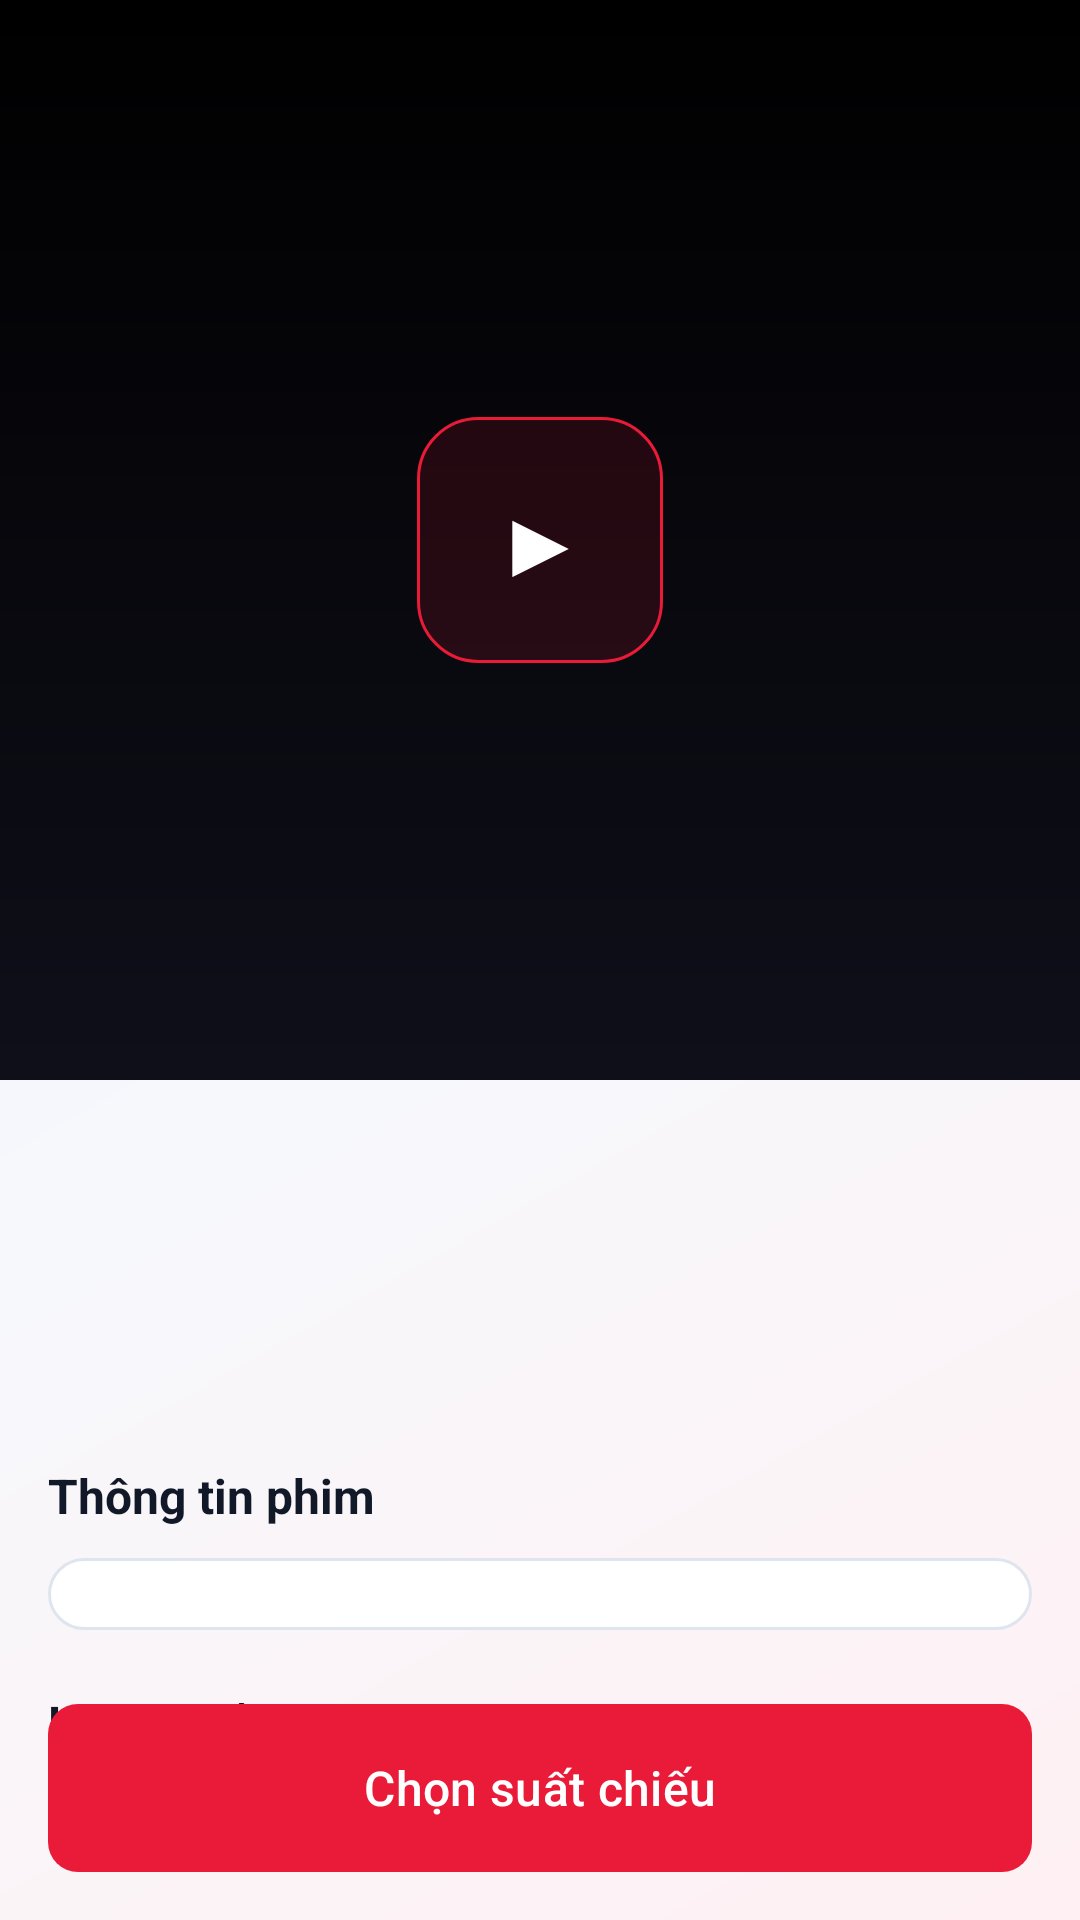

This screen was rendered from an Android layout file. Write that file and the resources it references.
<!-- AndroidManifest.xml: activity theme Theme.BookingTicket -->
<!-- res/layout/activity_movie_detail.xml -->
<?xml version="1.0" encoding="utf-8"?>
<androidx.coordinatorlayout.widget.CoordinatorLayout
    xmlns:android="http://schemas.android.com/apk/res/android"
    xmlns:app="http://schemas.android.com/apk/res-auto"
    android:layout_width="match_parent"
    android:layout_height="match_parent"
    android:background="@drawable/bg_cinelux_screen">

    <com.google.android.material.appbar.AppBarLayout
        android:id="@+id/app_bar"
        android:layout_width="match_parent"
        android:layout_height="360dp"
        android:background="@color/black"
        android:theme="@style/ThemeOverlay.Material3.Dark.ActionBar">

        <com.google.android.material.appbar.CollapsingToolbarLayout
            android:id="@+id/collapsing_toolbar"
            android:layout_width="match_parent"
            android:layout_height="match_parent"
            app:collapsedTitleTextAppearance="@style/TextAppearance.Material3.TitleLarge"
            app:contentScrim="@color/background"
            app:expandedTitleTextAppearance="@style/TextAppearance.Material3.HeadlineMedium"
            app:layout_scrollFlags="scroll|exitUntilCollapsed">

            <ImageView
                android:id="@+id/movie_backdrop"
                android:layout_width="match_parent"
                android:layout_height="match_parent"
                android:scaleType="centerCrop"
                app:layout_collapseMode="parallax" />

            <View
                android:layout_width="match_parent"
                android:layout_height="match_parent"
                android:background="@drawable/gradient_backdrop" />

            <TextView
                android:id="@+id/btn_play_trailer"
                android:layout_width="82dp"
                android:layout_height="82dp"
                android:layout_gravity="center"
                android:background="@drawable/bg_primary_chip"
                android:gravity="center"
                android:text="▶"
                android:textColor="@color/white"
                android:textSize="32sp" />

            <androidx.appcompat.widget.Toolbar
                android:id="@+id/toolbar"
                android:layout_width="match_parent"
                android:layout_height="?attr/actionBarSize"
                app:layout_collapseMode="pin"
                app:navigationIcon="@drawable/ic_back" />

        </com.google.android.material.appbar.CollapsingToolbarLayout>

    </com.google.android.material.appbar.AppBarLayout>

    <androidx.core.widget.NestedScrollView
        android:layout_width="match_parent"
        android:layout_height="match_parent"
        app:layout_behavior="@string/appbar_scrolling_view_behavior">

        <LinearLayout
            android:layout_width="match_parent"
            android:layout_height="wrap_content"
            android:orientation="vertical"
            android:padding="16dp">

            <TextView
                android:id="@+id/movie_title"
                android:layout_width="match_parent"
                android:layout_height="wrap_content"
                android:textColor="@color/text_primary"
                android:textSize="24sp"
                android:textStyle="bold" />

            <LinearLayout
                android:layout_width="match_parent"
                android:layout_height="wrap_content"
                android:layout_marginTop="8dp"
                android:gravity="center_vertical"
                android:orientation="horizontal">

                <ImageView
                    android:layout_width="16dp"
                    android:layout_height="16dp"
                    android:src="@drawable/ic_star" />

                <TextView
                    android:id="@+id/movie_rating"
                    android:layout_width="wrap_content"
                    android:layout_height="wrap_content"
                    android:layout_marginStart="4dp"
                    android:textColor="@color/rating_star"
                    android:textSize="13sp"
                    android:textStyle="bold" />

                <TextView
                    android:id="@+id/movie_duration"
                    android:layout_width="wrap_content"
                    android:layout_height="wrap_content"
                    android:layout_marginStart="12dp"
                    android:textColor="@color/text_secondary"
                    android:textSize="13sp" />

                <TextView
                    android:id="@+id/movie_genre"
                    android:layout_width="0dp"
                    android:layout_height="wrap_content"
                    android:layout_marginStart="12dp"
                    android:layout_weight="1"
                    android:ellipsize="end"
                    android:maxLines="1"
                    android:textColor="@color/text_secondary"
                    android:textSize="13sp" />

            </LinearLayout>

            <TextView
                android:id="@+id/age_badge"
                android:layout_width="wrap_content"
                android:layout_height="wrap_content"
                android:layout_marginTop="12dp"
                android:background="@drawable/bg_age_badge"
                android:paddingHorizontal="12dp"
                android:paddingVertical="5dp"
                android:textColor="@color/white"
                android:textSize="12sp"
                android:textStyle="bold"
                android:visibility="gone" />

            <TextView
                android:id="@+id/movie_description"
                android:layout_width="match_parent"
                android:layout_height="wrap_content"
                android:layout_marginTop="16dp"
                android:lineSpacingExtra="5dp"
                android:textColor="@color/text_secondary"
                android:textSize="13sp" />

            <TextView
                android:layout_width="match_parent"
                android:layout_height="wrap_content"
                android:layout_marginTop="20dp"
                android:text="Thông tin phim"
                android:textColor="@color/text_primary"
                android:textSize="16sp"
                android:textStyle="bold" />

            <LinearLayout
                android:id="@+id/details_container"
                android:layout_width="match_parent"
                android:layout_height="wrap_content"
                android:layout_marginTop="10dp"
                android:background="@drawable/bg_panel"
                android:orientation="vertical"
                android:padding="12dp" />

            <TextView
                android:layout_width="match_parent"
                android:layout_height="wrap_content"
                android:layout_marginTop="20dp"
                android:text="Lịch chiếu"
                android:textColor="@color/text_primary"
                android:textSize="16sp"
                android:textStyle="bold" />

            <HorizontalScrollView
                android:layout_width="match_parent"
                android:layout_height="wrap_content"
                android:layout_marginTop="10dp"
                android:clipToPadding="false"
                android:overScrollMode="never"
                android:scrollbars="none">

                <LinearLayout
                    android:id="@+id/showtime_date_container"
                    android:layout_width="wrap_content"
                    android:layout_height="wrap_content"
                    android:orientation="horizontal" />

            </HorizontalScrollView>

            <TextView
                android:id="@+id/showtime_state_text"
                android:layout_width="match_parent"
                android:layout_height="wrap_content"
                android:layout_marginTop="10dp"
                android:background="@drawable/bg_panel"
                android:gravity="center"
                android:padding="14dp"
                android:textColor="@color/text_secondary"
                android:textSize="13sp"
                android:visibility="gone" />

            <LinearLayout
                android:id="@+id/cinema_showtime_container"
                android:layout_width="match_parent"
                android:layout_height="wrap_content"
                android:layout_marginTop="10dp"
                android:orientation="vertical" />

            <ImageView
                android:id="@+id/movie_poster"
                android:layout_width="1dp"
                android:layout_height="1dp"
                android:visibility="invisible" />

            <View
                android:layout_width="match_parent"
                android:layout_height="88dp" />

        </LinearLayout>

    </androidx.core.widget.NestedScrollView>

    <com.google.android.material.button.MaterialButton
        android:id="@+id/btn_buy_ticket"
        style="@style/PrimaryButton"
        android:layout_width="match_parent"
        android:layout_height="56dp"
        android:layout_gravity="bottom"
        android:layout_margin="16dp"
        android:background="@drawable/bg_cinelux_button"
        android:text="Chọn suất chiếu"
        android:textSize="16sp" />

    <ProgressBar
        android:id="@+id/loading_progress"
        android:layout_width="48dp"
        android:layout_height="48dp"
        android:layout_gravity="center"
        android:visibility="gone" />

    <FrameLayout
        android:id="@+id/seat_fragment_container"
        android:layout_width="match_parent"
        android:layout_height="match_parent"
        android:clickable="true"
        android:elevation="24dp"
        android:focusable="true"
        android:visibility="gone" />

</androidx.coordinatorlayout.widget.CoordinatorLayout>
<!-- resources referenced by this layout -->
<resources>
  <color name="background">#F7F8FC</color>
  <color name="black">#FF000000</color>
  <color name="rating_star">#FCD34D</color>
  <color name="text_primary">#111827</color>
  <color name="text_secondary">#4B5563</color>
  <color name="white">#FFFFFFFF</color>
  <!-- drawable bg_cinelux_button (drawable) -->
  <?xml version="1.0" encoding="utf-8"?>
  <shape xmlns:android="http://schemas.android.com/apk/res/android">
      <gradient
          android:angle="0"
          android:startColor="#C91025"
          android:endColor="#F02442" />
      <corners android:radius="10dp" />
  </shape>
  <!-- drawable bg_cinelux_screen (drawable) -->
  <?xml version="1.0" encoding="utf-8"?>
  <shape xmlns:android="http://schemas.android.com/apk/res/android">
      <gradient
          android:angle="135"
          android:startColor="@color/screen_gradient_start"
          android:centerColor="@color/screen_gradient_center"
          android:endColor="@color/screen_gradient_end" />
  </shape>
  <!-- drawable bg_panel (drawable) -->
  <?xml version="1.0" encoding="utf-8"?>
  <shape xmlns:android="http://schemas.android.com/apk/res/android">
      <solid android:color="@color/panel_fill" />
      <corners android:radius="14dp" />
      <stroke
          android:width="1dp"
          android:color="@color/panel_stroke" />
  </shape>
  <!-- drawable bg_primary_chip (drawable) -->
  <?xml version="1.0" encoding="utf-8"?>
  <shape xmlns:android="http://schemas.android.com/apk/res/android">
      <solid android:color="@color/primary_chip_fill" />
      <corners android:radius="20dp" />
      <stroke
          android:width="1dp"
          android:color="@color/primary" />
  </shape>
  <!-- drawable gradient_backdrop (drawable) -->
  <?xml version="1.0" encoding="utf-8"?>
  <shape xmlns:android="http://schemas.android.com/apk/res/android"
      android:shape="rectangle">
      <gradient
          android:angle="270"
          android:startColor="#000F0F1A"
          android:centerColor="#800F0F1A"
          android:endColor="#FF0F0F1A" />
  </shape>
  <style name="PrimaryButton" parent="Widget.Material3.Button">
          <item name="android:backgroundTint">@color/primary</item>
          <item name="android:textColor">@color/white</item>
          <item name="cornerRadius">10dp</item>
      </style>
  <style name="Theme.BookingTicket" parent="Base.Theme.BookingTicket" />
  <color name="screen_gradient_start">#FFF0F3</color>
  <color name="screen_gradient_center">#F7F8FC</color>
  <color name="screen_gradient_end">#EEF2FF</color>
  <color name="panel_fill">#FFFFFFFF</color>
  <color name="panel_stroke">#DFE5EF</color>
  <color name="primary_chip_fill">#22E91B38</color>
  <color name="primary">#E91B38</color>
  <style name="Base.Theme.BookingTicket" parent="Theme.Material3.DayNight.NoActionBar">
          
          <item name="colorPrimary">@color/primary</item>
          <item name="colorPrimaryDark">@color/primary_dark</item>
          <item name="colorOnPrimary">@color/white</item>
          
          
          <item name="colorSecondary">@color/primary_light</item>
          <item name="colorOnSecondary">@color/white</item>
          
          
          <item name="android:colorBackground">@color/background</item>
          <item name="colorSurface">@color/surface</item>
          <item name="colorOnSurface">@color/text_primary</item>
          
          
          <item name="android:statusBarColor">@color/background</item>
          <item name="android:navigationBarColor">@color/background</item>
          
          
          <item name="colorError">@color/error</item>
      </style>
  <color name="primary_dark">#A80F24</color>
  <color name="primary_light">#FF4A63</color>
  <color name="surface">#FFFFFFFF</color>
  <color name="error">#EF4444</color>
</resources>
